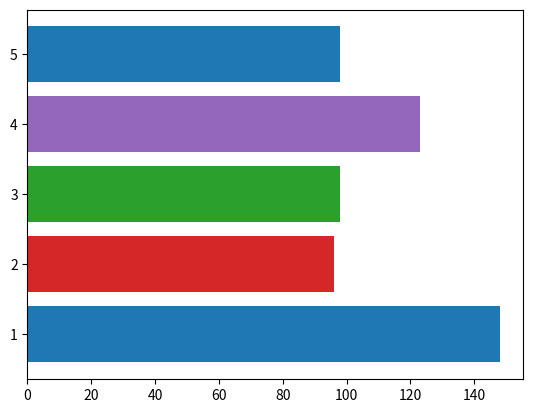

Recreate this plot in Python.
import matplotlib.pyplot as plt
import matplotlib.animation as animation
import numpy as np

fig, ax = plt.subplots()
rng = np.random.default_rng(19680801)
data = np.array([20, 20, 20, 20, 10])
x = np.array([1, 2, 3, 4, 5])

artists = []
colors = ['tab:blue', 'tab:red', 'tab:green', 'tab:purple']
for i in range(20):
    data += rng.integers(low=0, high=10, size=data.shape)
    container = ax.barh(x, data, color=colors)
    artists.append(container)


ani = animation.ArtistAnimation(fig=fig, artists=artists, interval=400)
plt.show()